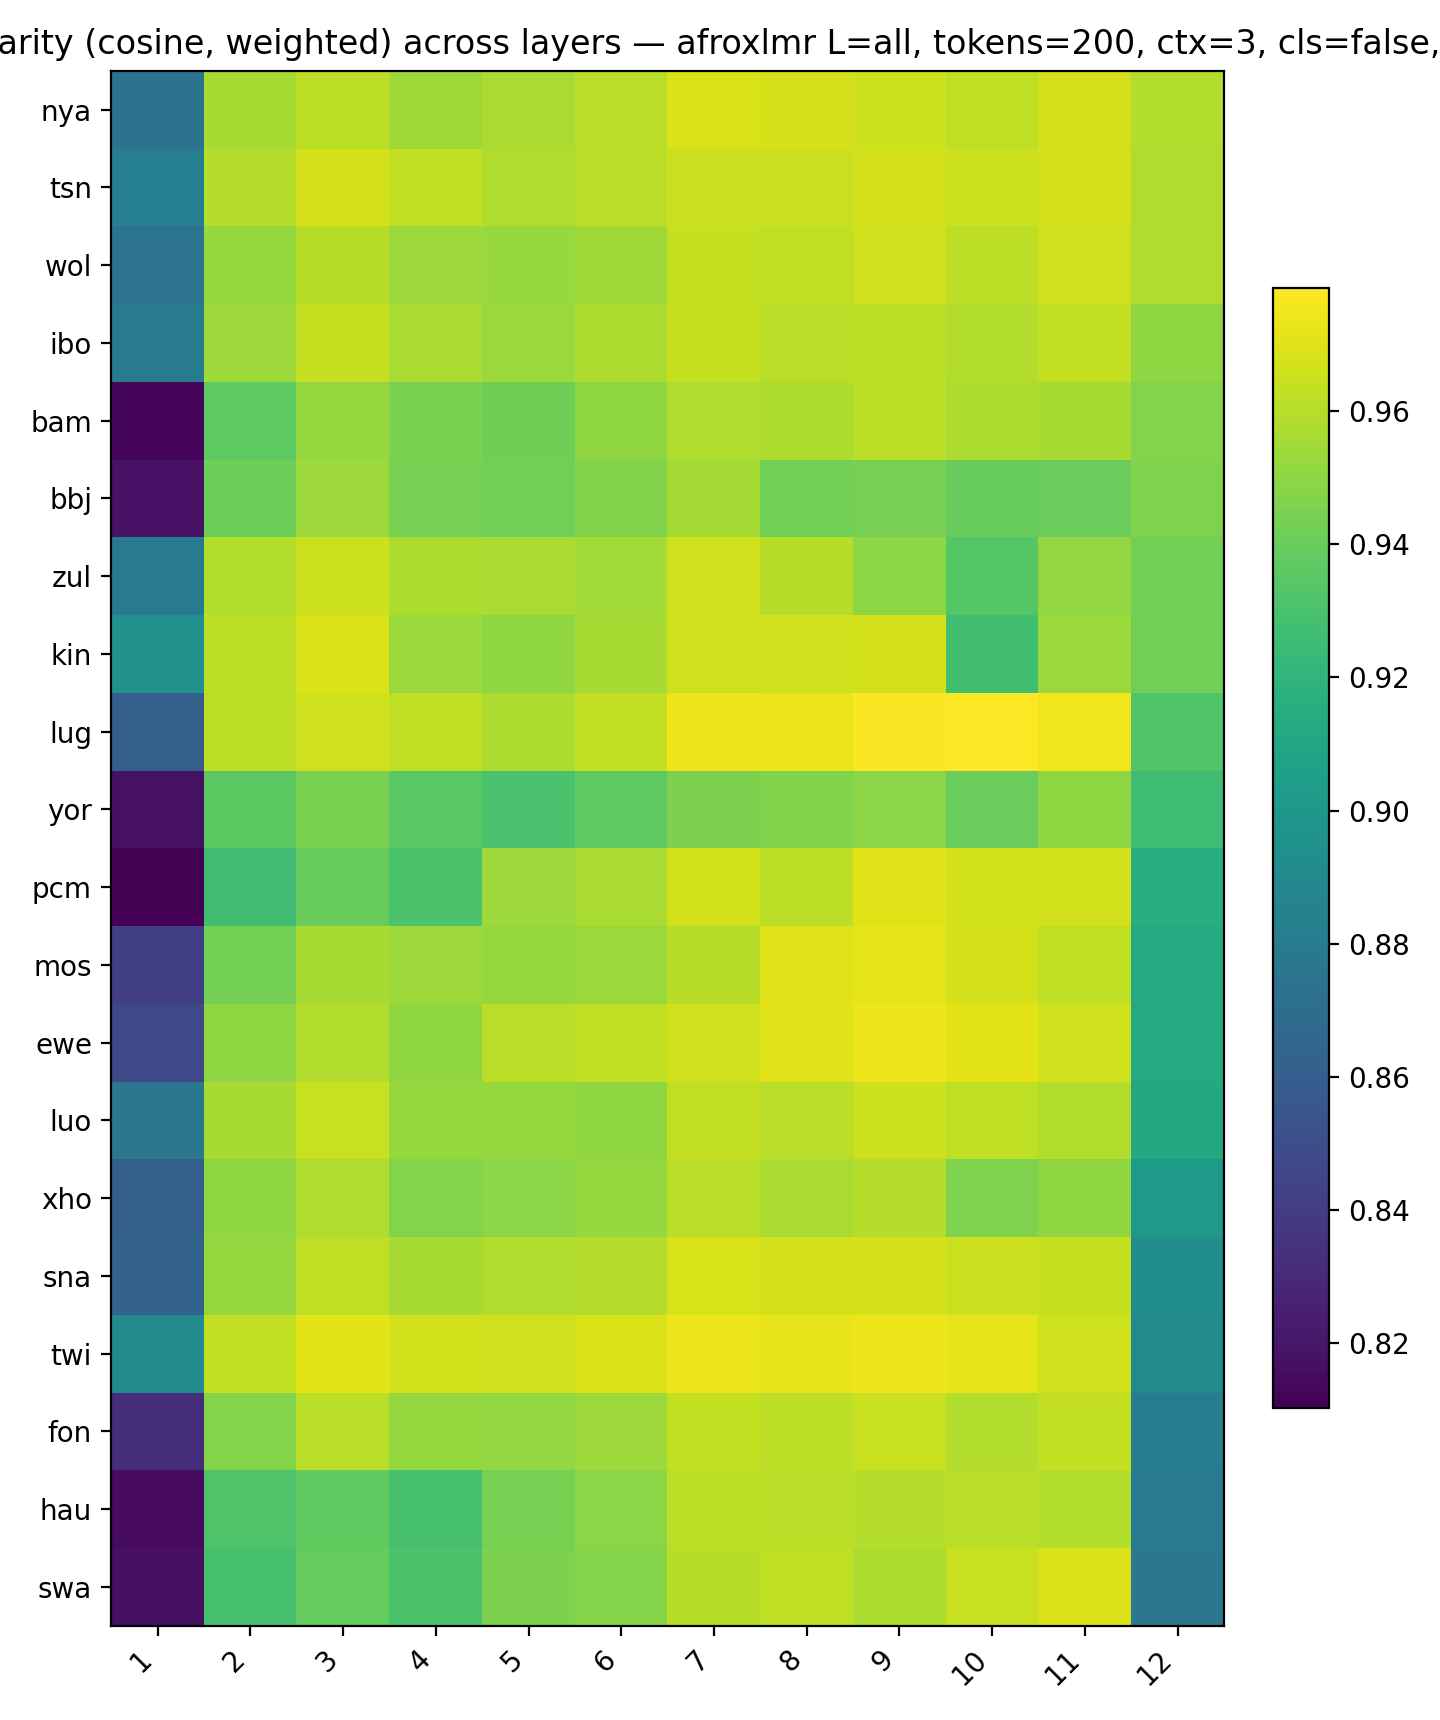

Values plotted in this chart, from the file beside it:
, 1, 2, 3, 4, 5, 6, 7, 8, 9, 10, 11, 12
nya, 0.8736, 0.9563, 0.9615, 0.9547, 0.9573, 0.961, 0.9697, 0.9679, 0.9658, 0.9627, 0.9674, 0.9589
tsn, 0.8827, 0.9599, 0.9673, 0.9629, 0.9586, 0.9613, 0.9648, 0.9652, 0.9676, 0.9656, 0.9678, 0.9587
wol, 0.8743, 0.9526, 0.9605, 0.9537, 0.9526, 0.9546, 0.9639, 0.9623, 0.9663, 0.9618, 0.9666, 0.9583
ibo, 0.8786, 0.9539, 0.9634, 0.9574, 0.9531, 0.958, 0.9636, 0.9611, 0.9619, 0.9589, 0.9631, 0.9507
bam, 0.8134, 0.9369, 0.9518, 0.9443, 0.9423, 0.9505, 0.9585, 0.9579, 0.9614, 0.9581, 0.9566, 0.9474
bbj, 0.8188, 0.9412, 0.954, 0.9436, 0.9424, 0.9466, 0.9559, 0.9428, 0.9441, 0.9393, 0.9397, 0.9461
zul, 0.8789, 0.9591, 0.9655, 0.9574, 0.9574, 0.9552, 0.9661, 0.9607, 0.9498, 0.9343, 0.951, 0.9424
kin, 0.8951, 0.9619, 0.9691, 0.953, 0.9503, 0.9566, 0.9665, 0.9663, 0.9673, 0.9273, 0.953, 0.9423
lug, 0.8612, 0.9617, 0.9666, 0.9622, 0.9579, 0.9631, 0.9745, 0.9735, 0.9775, 0.9784, 0.9746, 0.9325
yor, 0.8176, 0.936, 0.9444, 0.9351, 0.93, 0.9371, 0.9453, 0.9468, 0.9495, 0.9399, 0.9506, 0.9265
pcm, 0.8102, 0.9267, 0.9396, 0.9305, 0.9538, 0.9569, 0.967, 0.9616, 0.971, 0.967, 0.9669, 0.9166
mos, 0.8413, 0.9432, 0.9561, 0.9539, 0.952, 0.9532, 0.9602, 0.9701, 0.9723, 0.9676, 0.9623, 0.9135
ewe, 0.8473, 0.9506, 0.9593, 0.9506, 0.9613, 0.9629, 0.9664, 0.9708, 0.9743, 0.9717, 0.9662, 0.9132
luo, 0.8766, 0.9566, 0.9645, 0.9517, 0.9521, 0.9507, 0.9627, 0.9612, 0.9654, 0.9625, 0.9591, 0.9124
xho, 0.8613, 0.9502, 0.9581, 0.9472, 0.9491, 0.9521, 0.9613, 0.957, 0.9595, 0.9457, 0.9503, 0.902
sna, 0.863, 0.9517, 0.9626, 0.9564, 0.9581, 0.9598, 0.9685, 0.9679, 0.9679, 0.9647, 0.9636, 0.8926
twi, 0.8911, 0.963, 0.9713, 0.9671, 0.9665, 0.9687, 0.9743, 0.9723, 0.9743, 0.9724, 0.9665, 0.89
fon, 0.8324, 0.9474, 0.9612, 0.952, 0.9509, 0.9539, 0.9629, 0.9617, 0.9646, 0.959, 0.9632, 0.8812
hau, 0.8152, 0.9319, 0.9375, 0.9298, 0.9439, 0.9492, 0.9616, 0.9609, 0.9599, 0.9613, 0.9587, 0.8786
swa, 0.8173, 0.9294, 0.939, 0.9309, 0.9455, 0.9476, 0.9606, 0.9621, 0.9578, 0.9646, 0.9694, 0.877
